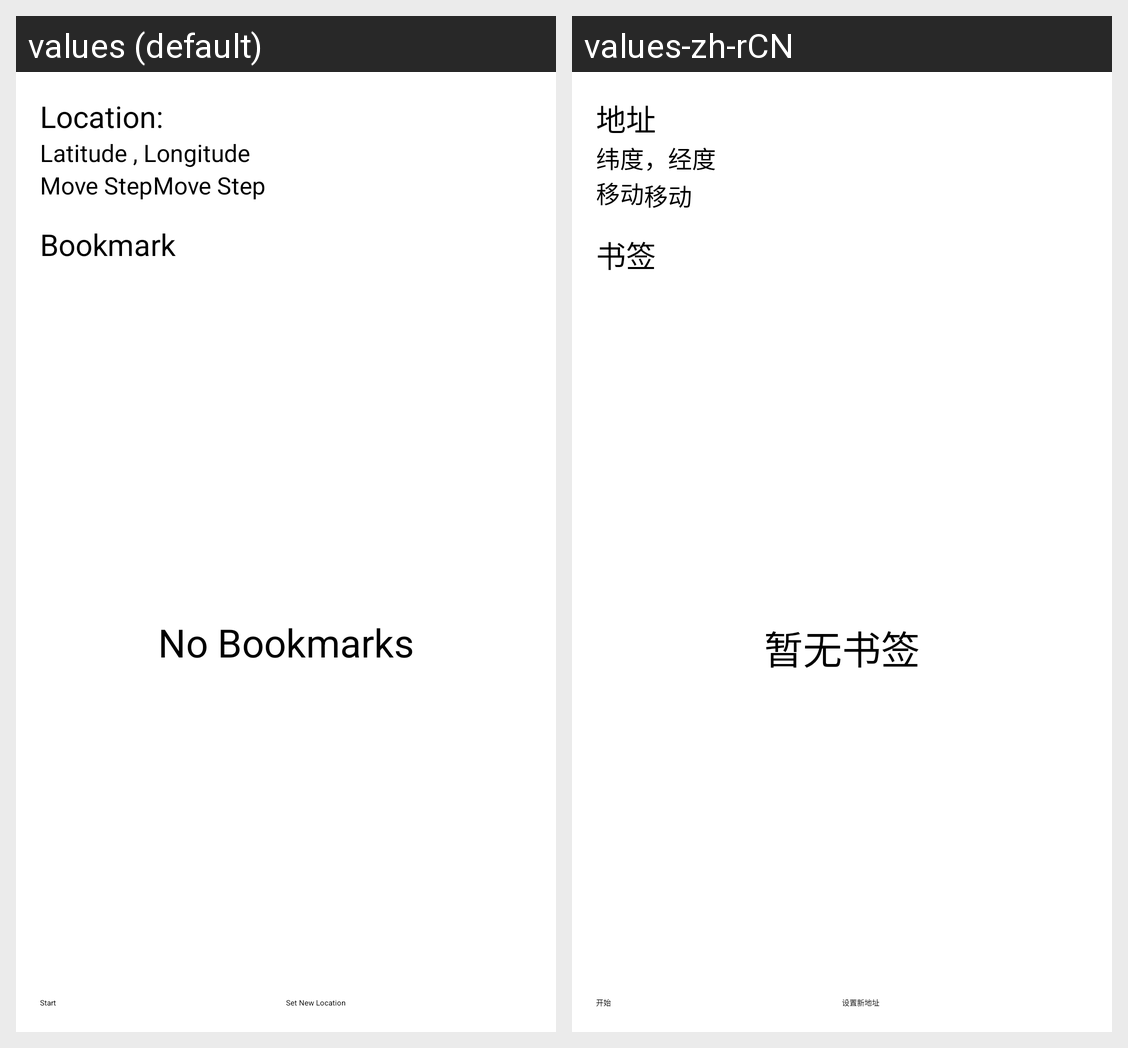

Strings drawn on this Android screen and how each of the app's shown locales translates them:
Android screen res/layout/activity_main.xml rendered under 2 locales, left to right: values (default), values-zh-rCN. Device: Nexus 5 (rendered at 1080×1920; each locale shown at half size, 540×960, under a caption strip naming it); theme AppTheme.
Strings drawn on this screen, with the default value and each locale's value (text and hints the layout hard-codes, and strings that could not be matched under every locale, appear in the picture but are not listed):

location
  values: Location:
  values-zh-rCN: 地址

loc_input_hint
  values: Latitude , Longitude
  values-zh-rCN: 纬度，经度

move_step
  values: Move Step
  values-zh-rCN: 移动

move_step_hint
  values: Move Step
  values-zh-rCN: 移动

bookmark
  values: Bookmark
  values-zh-rCN: 书签

no_data
  values: No Bookmarks
  values-zh-rCN: 暂无书签

btn_start
  values: Start
  values-zh-rCN: 开始

btn_set_new_loc
  values: Set New Location
  values-zh-rCN: 设置新地址
